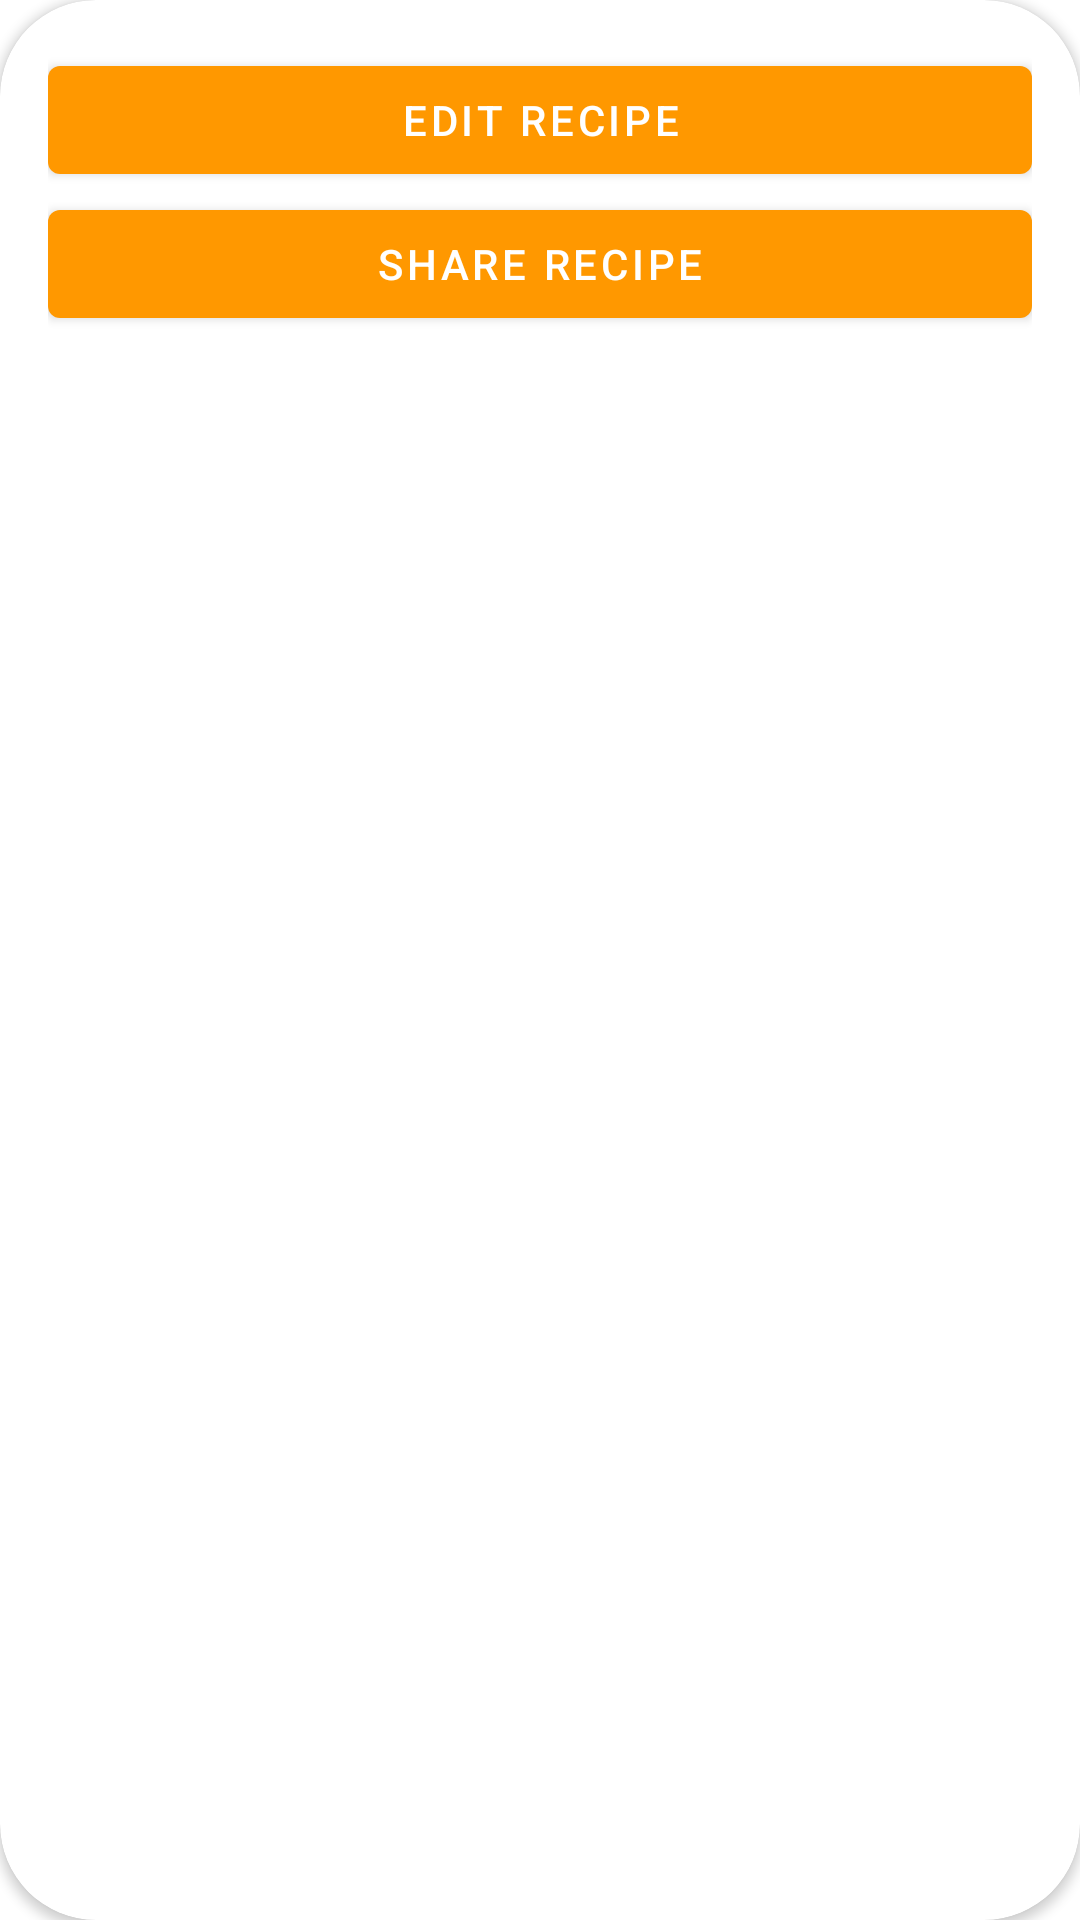

Write the Android layout XML for this screen, with the resource values it uses.
<!-- AndroidManifest.xml: application theme Theme.HCI_Project -->
<!-- res/layout/viewer_options.xml -->
<?xml version="1.0" encoding="utf-8"?>
<androidx.cardview.widget.CardView xmlns:android="http://schemas.android.com/apk/res/android"
    xmlns:app="http://schemas.android.com/apk/res-auto"
    android:id="@+id/addRecipeCardView"
    android:layout_width="wrap_content"
    android:layout_height="wrap_content"
    android:background="@color/alpha"
    app:cardCornerRadius="32dp">

    <LinearLayout
        android:layout_width="match_parent"
        android:layout_height="match_parent"
        android:orientation="vertical"
        android:paddingHorizontal="16dp"
        android:paddingVertical="16dp">


        <com.google.android.material.button.MaterialButton
            android:id="@+id/editButton"
            android:layout_width="match_parent"
            android:layout_height="wrap_content"
            android:paddingHorizontal="48dp"
            android:text="EDIT RECIPE"
            app:icon="@drawable/edit" />

        <com.google.android.material.button.MaterialButton
            android:id="@+id/shareButton"
            android:layout_width="match_parent"
            android:layout_height="wrap_content"
            android:paddingHorizontal="48dp"
            android:text="SHARE RECIPE"
            app:icon="@drawable/share" />
    </LinearLayout>
</androidx.cardview.widget.CardView>
<!-- resources referenced by this layout -->
<resources>
  <color name="alpha">#00000000</color>
  <style name="Theme.HCI_Project" parent="Theme.MaterialComponents.DayNight">
          
          <item name="colorPrimary">@color/orange_d</item>
          <item name="backgroundColor">@color/white</item>
          <item name="colorPrimaryVariant">@color/orange</item>
          <item name="colorOnPrimary">@color/white</item>
          
          <item name="colorSecondary">@color/orange_d</item>
          <item name="colorSecondaryVariant">@color/orange</item>
          <item name="colorOnSecondary">@color/black</item>
          
          <item name="android:statusBarColor">?attr/colorPrimary</item>
          
          <item name="android:strokeColor">?attr/colorPrimaryVariant</item>
          <item name="android:strokeWidth">1</item>
          <item name="windowActionBar">false</item>
          <item name="windowNoTitle">true</item>
      </style>
  <color name="orange_d">#FF9800</color>
  <color name="white">#FFFFFFFF</color>
  <color name="orange">#FF5722</color>
  <color name="black">#FF000000</color>
</resources>
